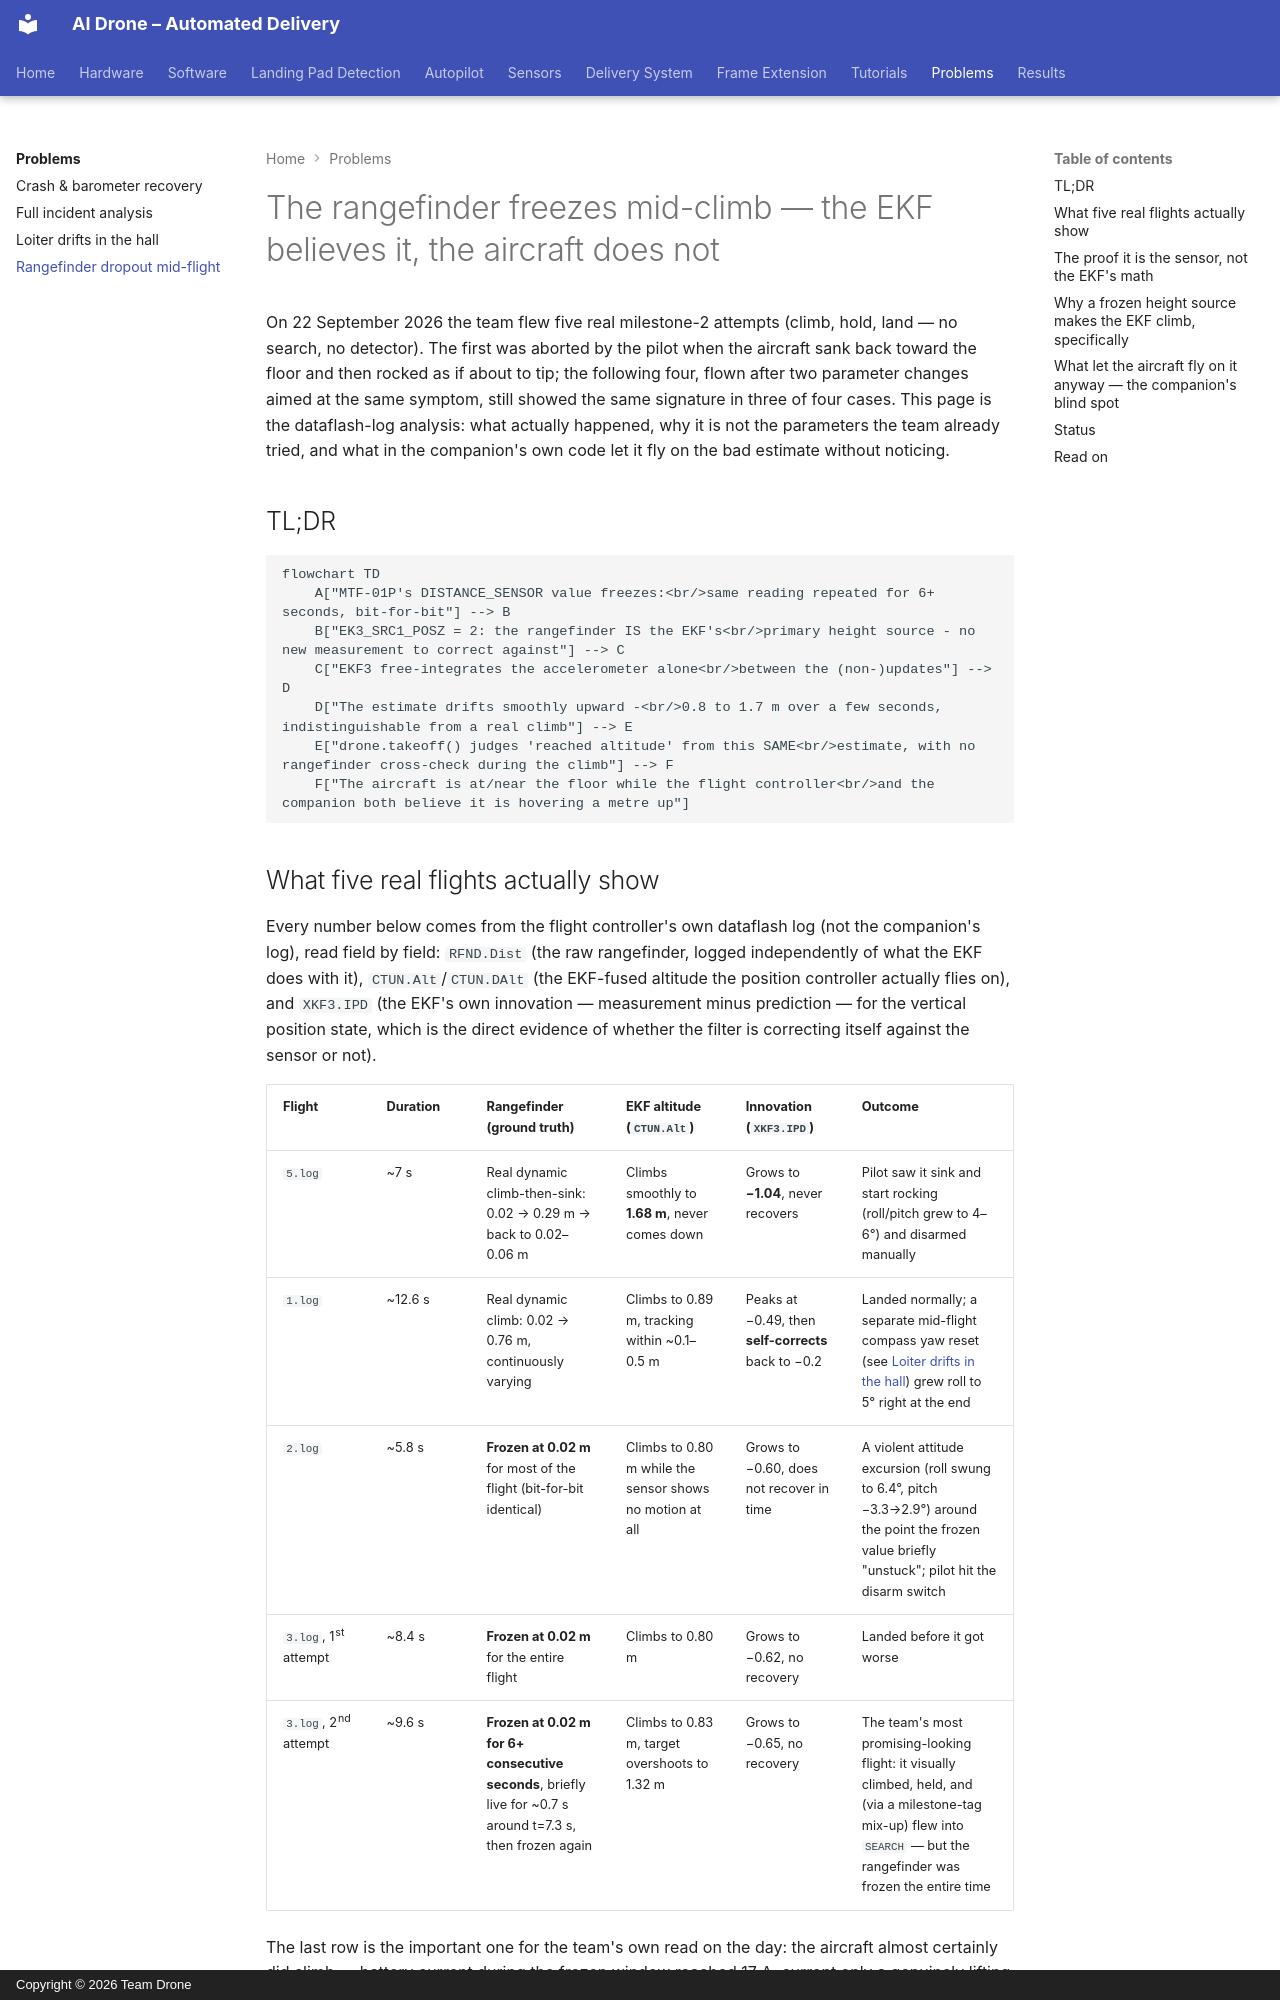

repository: ki-drohnen-ss26/project-docs · page: problems/rangefinder-dropout-2026-09-22/index.html · generator: mkdocs · copyright: Copyright © 2026 Team Drone

# The rangefinder freezes mid-climb — the EKF believes it, the aircraft does not

On 22 September 2026 the team flew five real milestone-2 attempts (climb, hold,
land — no search, no detector). The first was aborted by the pilot when the aircraft
sank back toward the floor and then rocked as if about to tip; the following four,
flown after two parameter changes aimed at the same symptom, still showed the same
signature in three of four cases. This page is the dataflash-log analysis: what
actually happened, why it is not the parameters the team already tried, and what in
the companion's own code let it fly on the bad estimate without noticing.

## TL;DR

```mermaid
flowchart TD
    A["MTF-01P's DISTANCE_SENSOR value freezes:<br/>same reading repeated for 6+ seconds, bit-for-bit"] --> B
    B["EK3_SRC1_POSZ = 2: the rangefinder IS the EKF's<br/>primary height source - no new measurement to correct against"] --> C
    C["EKF3 free-integrates the accelerometer alone<br/>between the (non-)updates"] --> D
    D["The estimate drifts smoothly upward -<br/>0.8 to 1.7 m over a few seconds, indistinguishable from a real climb"] --> E
    E["drone.takeoff() judges 'reached altitude' from this SAME<br/>estimate, with no rangefinder cross-check during the climb"] --> F
    F["The aircraft is at/near the floor while the flight controller<br/>and the companion both believe it is hovering a metre up"]
```

## What five real flights actually show

Every number below comes from the flight controller's own dataflash log (not the
companion's log), read field by field: `RFND.Dist` (the raw rangefinder, logged
independently of what the EKF does with it), `CTUN.Alt`/`CTUN.DAlt` (the EKF-fused
altitude the position controller actually flies on), and `XKF3.IPD` (the EKF's own
innovation — measurement minus prediction — for the vertical position state, which is
the direct evidence of whether the filter is correcting itself against the sensor or
not).

| Flight | Duration | Rangefinder (ground truth) | EKF altitude (`CTUN.Alt`) | Innovation (`XKF3.IPD`) | Outcome |
|---|---|---|---|---|---|
| `5.log` | ~7 s | Real dynamic climb-then-sink: 0.02 → 0.29 m → back to 0.02–0.06 m | Climbs smoothly to **1.68 m**, never comes down | Grows to **−1.04**, never recovers | Pilot saw it sink and start rocking (roll/pitch grew to 4–6°) and disarmed manually |
| `1.log` | ~12.6 s | Real dynamic climb: 0.02 → 0.76 m, continuously varying | Climbs to 0.89 m, tracking within ~0.1–0.5 m | Peaks at −0.49, then **self-corrects** back to −0.2 | Landed normally; a separate mid-flight compass yaw reset (see [Loiter drifts in the hall](hall-magnetics.md)) grew roll to 5° right at the end |
| `2.log` | ~5.8 s | **Frozen at 0.02 m** for most of the flight (bit-for-bit identical) | Climbs to 0.80 m while the sensor shows no motion at all | Grows to −0.60, does not recover in time | A violent attitude excursion (roll swung to 6.4°, pitch −3.3→2.9°) around the point the frozen value briefly "unstuck"; pilot hit the disarm switch |
| `3.log`, 1st attempt | ~8.4 s | **Frozen at 0.02 m** for the entire flight | Climbs to 0.80 m | Grows to −0.62, no recovery | Landed before it got worse |
| `3.log`, 2nd attempt | ~9.6 s | **Frozen at 0.02 m for 6+ consecutive seconds**, briefly live for ~0.7 s around t=7.3 s, then frozen again | Climbs to 0.83 m, target overshoots to 1.32 m | Grows to −0.65, no recovery | The team's most promising-looking flight: it visually climbed, held, and (via a milestone-tag mix-up) flew into `SEARCH` — but the rangefinder was frozen the entire time |

The last row is the important one for the team's own read on the day: the aircraft
almost certainly did climb — battery current during the frozen window reached 17 A,
current only a genuinely lifting aircraft draws, and current draw is measured
independently of the EKF — but that is exactly the point: **the FC's own reported
altitude cannot be trusted as evidence either way in these flights.** It reads the
same "climbing nicely" curve whether or not the rangefinder is telling it anything
true.
